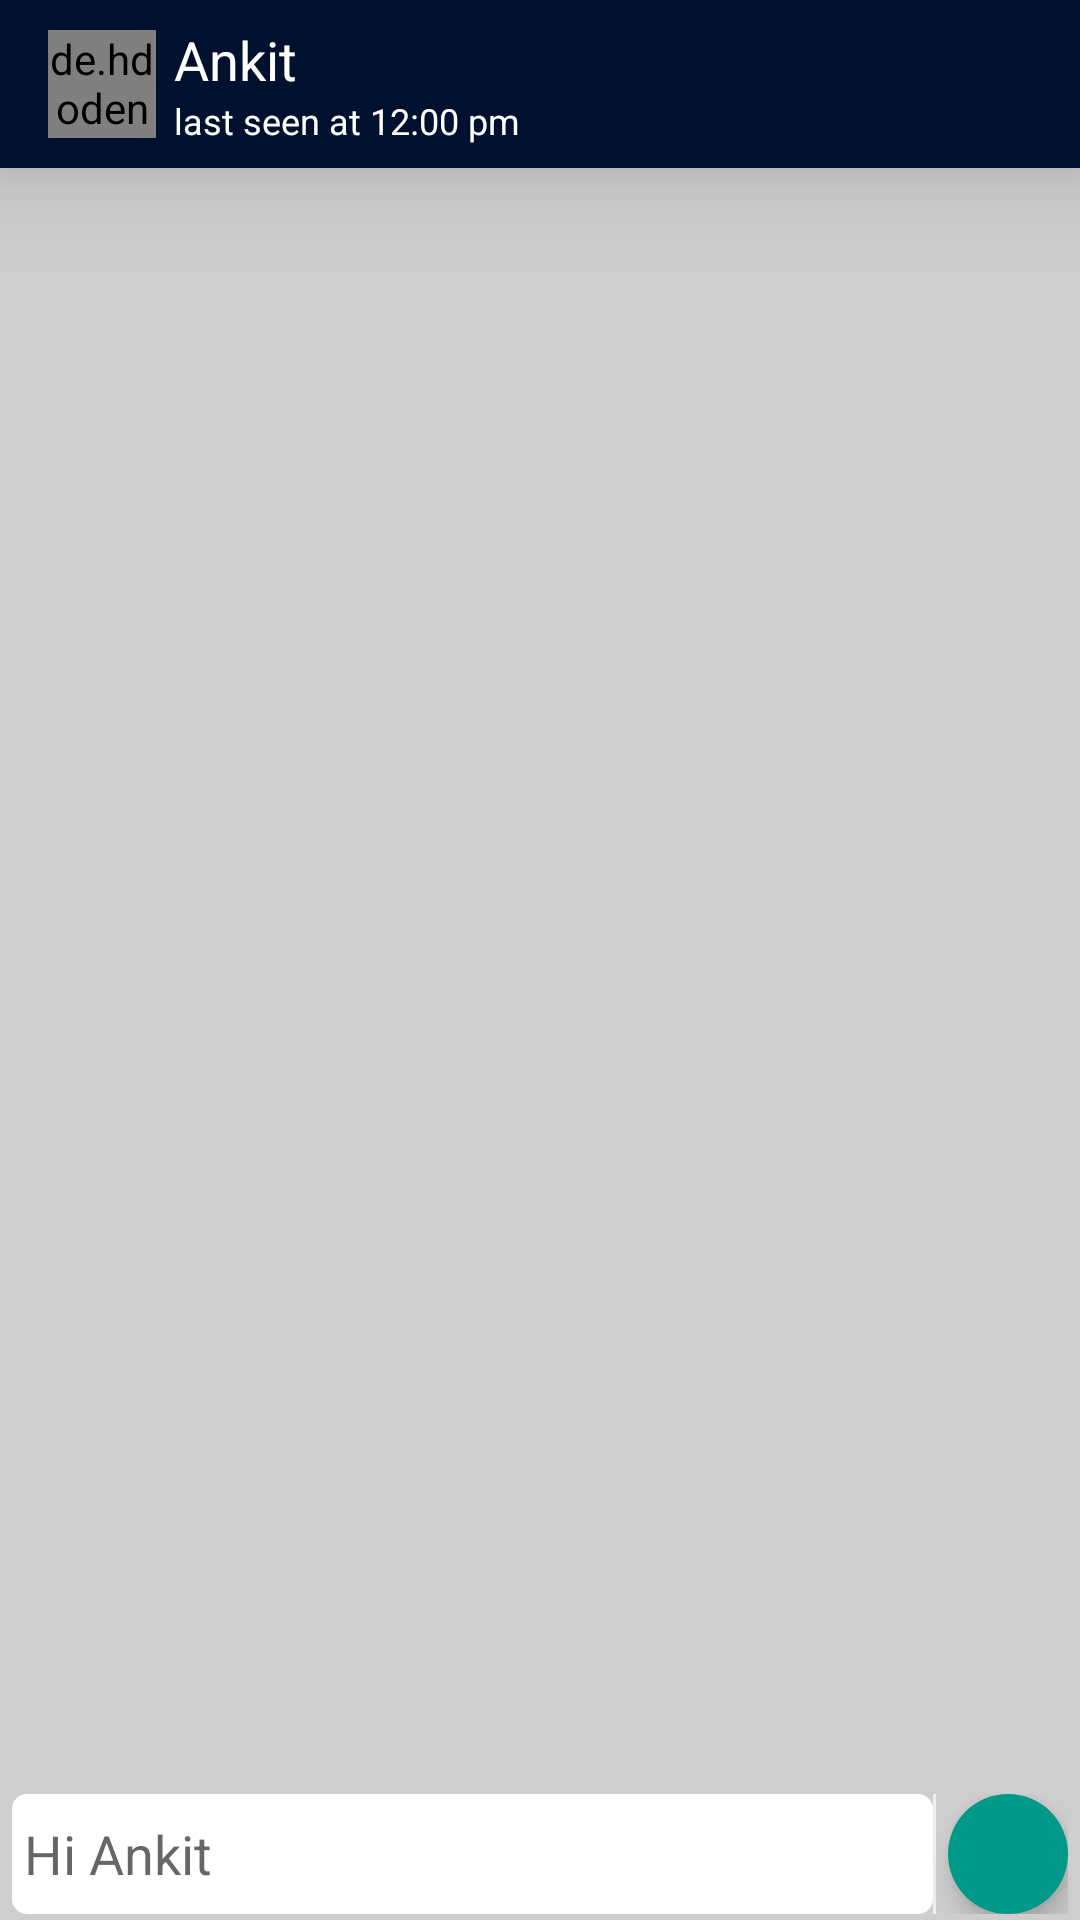

This screen was rendered from an Android layout file. Write that file and the resources it references.
<!-- AndroidManifest.xml: application theme AppTheme -->
<!-- res/layout/activity_message_room.xml -->
<LinearLayout xmlns:android="http://schemas.android.com/apk/res/android"
    xmlns:tools="http://schemas.android.com/tools"
    android:layout_width="match_parent"
    android:layout_height="match_parent"
    android:orientation="vertical"
    android:weightSum="1"
    tools:context="com.collegare.com.collegare.activities.MessageRoom"
    android:background="#cecece">
<include layout="@layout/chat_room_toolbar"
    android:id="@+id/chat_room_toolbar"/>
<FrameLayout
    android:layout_weight="1"
    android:layout_width="match_parent"
    android:layout_height="match_parent">

    <android.support.v7.widget.RecyclerView
        android:layout_width="match_parent"
        android:layout_height="match_parent"
        android:id="@+id/msgRoomMessageRV"/>

</FrameLayout>
    <FrameLayout
        android:layout_marginBottom="2dp"
        android:paddingLeft="4dp"
        android:paddingRight="4dp"
        android:layout_weight="1"
        android:layout_width="match_parent"
        android:layout_height="wrap_content">
        <LinearLayout
            android:orientation="horizontal"
            android:weightSum="1"
            android:layout_width="match_parent"
            android:layout_height="wrap_content">
            <EditText
                android:id="@+id/chat_input_box"
                android:background="@drawable/customeditbox"
                android:padding="4dp"
                android:layout_weight="1"
                android:hint="Hi Ankit"
                android:layout_width="match_parent"
                android:layout_height="40dp" />
            <ImageView
                android:layout_marginRight="4dp"
                android:background="@drawable/pi"
                android:layout_width="wrap_content"
                android:layout_height="match_parent" />
            <FrameLayout
                android:id="@+id/chat_send_btn"
                android:background="@drawable/msg_send_btn_bg"
                android:layout_gravity="center"
                android:padding="6dp"
                android:layout_width="40dp"
                android:layout_height="40dp"
                android:elevation="5dp">
                <ImageView
                    android:padding="5dp"
                    android:layout_marginLeft="3dp"
                    android:src="@drawable/send_btn"
                    android:layout_width="wrap_content"
                    android:layout_height="wrap_content" />
            </FrameLayout>

        </LinearLayout>

    </FrameLayout>

</LinearLayout>
<!-- res/layout/chat_room_toolbar.xml (included above) -->
<?xml version="1.0" encoding="utf-8"?>
<android.support.v7.widget.Toolbar xmlns:android="http://schemas.android.com/apk/res/android"
    xmlns:app="http://schemas.android.com/apk/res-auto"
    android:layout_height="wrap_content"
    android:layout_width="fill_parent"
    android:elevation="20dp"
    android:background="@color/primaryColor"
    app:theme="@style/ThemeOverlay.AppCompat.Dark"
    app:popupTheme="@style/ThemeOverlay.AppCompat.Light">

    <de.hdodenhof.circleimageview.CircleImageView
        xmlns:app="http://schemas.android.com/apk/res-auto"
        android:id="@+id/chat_box_user_pic"
        android:layout_width="36dp"
        android:layout_height="36dp"
        android:src="@drawable/ankit"
        app:civ_border_width="0dp"
        app:civ_border_color="#eeeeee"
        android:layout_marginLeft="14dp"/>


    <LinearLayout
        android:orientation="vertical"
        android:paddingLeft="6dp"
        android:layout_width="wrap_content"
        android:layout_height="match_parent">
        <TextView
            android:id="@+id/chat_box_username"
            android:layout_width="wrap_content"
            android:layout_height="wrap_content"
            android:text="Ankit"
            android:textSize="18dp"
            android:textColor="#ffffff"/>

        <TextView
            android:id="@+id/chat_box_online_status"
            android:textColor="#ffffff"
            android:layout_width="wrap_content"
            android:layout_height="wrap_content"
            android:textSize="12dp"
            android:paddingLeft="0dp"
            android:text="last seen at 12:00 pm "/>

    </LinearLayout>





</android.support.v7.widget.Toolbar>
<!-- resources referenced by this layout -->
<resources>
  <color name="primaryColor">#00112f</color>
  <!-- drawable ankit: jpg bitmap (drawable, 413125 bytes) -->
  <!-- drawable customeditbox (drawable) -->
  <?xml version="1.0" encoding="utf-8"?>
  <selector xmlns:android="http://schemas.android.com/apk/res/android">
      <item
          android:state_focused="true"
          >
          <shape android:shape="rectangle">
              <corners android:radius="5dp"/>
              <stroke android:color="#6FDC8A" android:width="2dp" />
              <solid android:color="#ffffff"/>
          </shape>
      </item>
  
      <item
          android:state_focused="false"
          >
          <shape android:shape="rectangle">
              <corners android:radius="5dp"/>
              <solid android:color="#ffffff"/>
  
          </shape>
      </item>
  </selector>
  <!-- drawable msg_send_btn_bg (drawable) -->
  <?xml version="1.0" encoding="utf-8"?>
  <shape
      android:shape="oval"
      xmlns:android="http://schemas.android.com/apk/res/android" >
  
      <size android:height="56dp" android:width="56dp"/>
      <solid android:color="#009989"/>
  
  
  </shape>
  <!-- drawable pi (drawable) -->
  <?xml version="1.0" encoding="utf-8"?>
  <shape android:shape="rectangle" xmlns:android="http://schemas.android.com/apk/res/android">
  <size android:height="40dp" android:width="1dp"/>
      <solid android:color="#eeeeee"/>
  </shape>
  <style name="AppTheme" parent="AppTheme.Base">
  
          <item name="colorAccent">@color/collegareBtn</item>
          <item name="colorPrimary">#00112f</item>
          <item name="colorPrimaryDark">#00223E</item>
  
      </style>
  <style name="AppTheme.Base" parent="Theme.AppCompat.Light.NoActionBar">
          
      </style>
  <color name="collegareBtn">#6FDC8A</color>
</resources>
